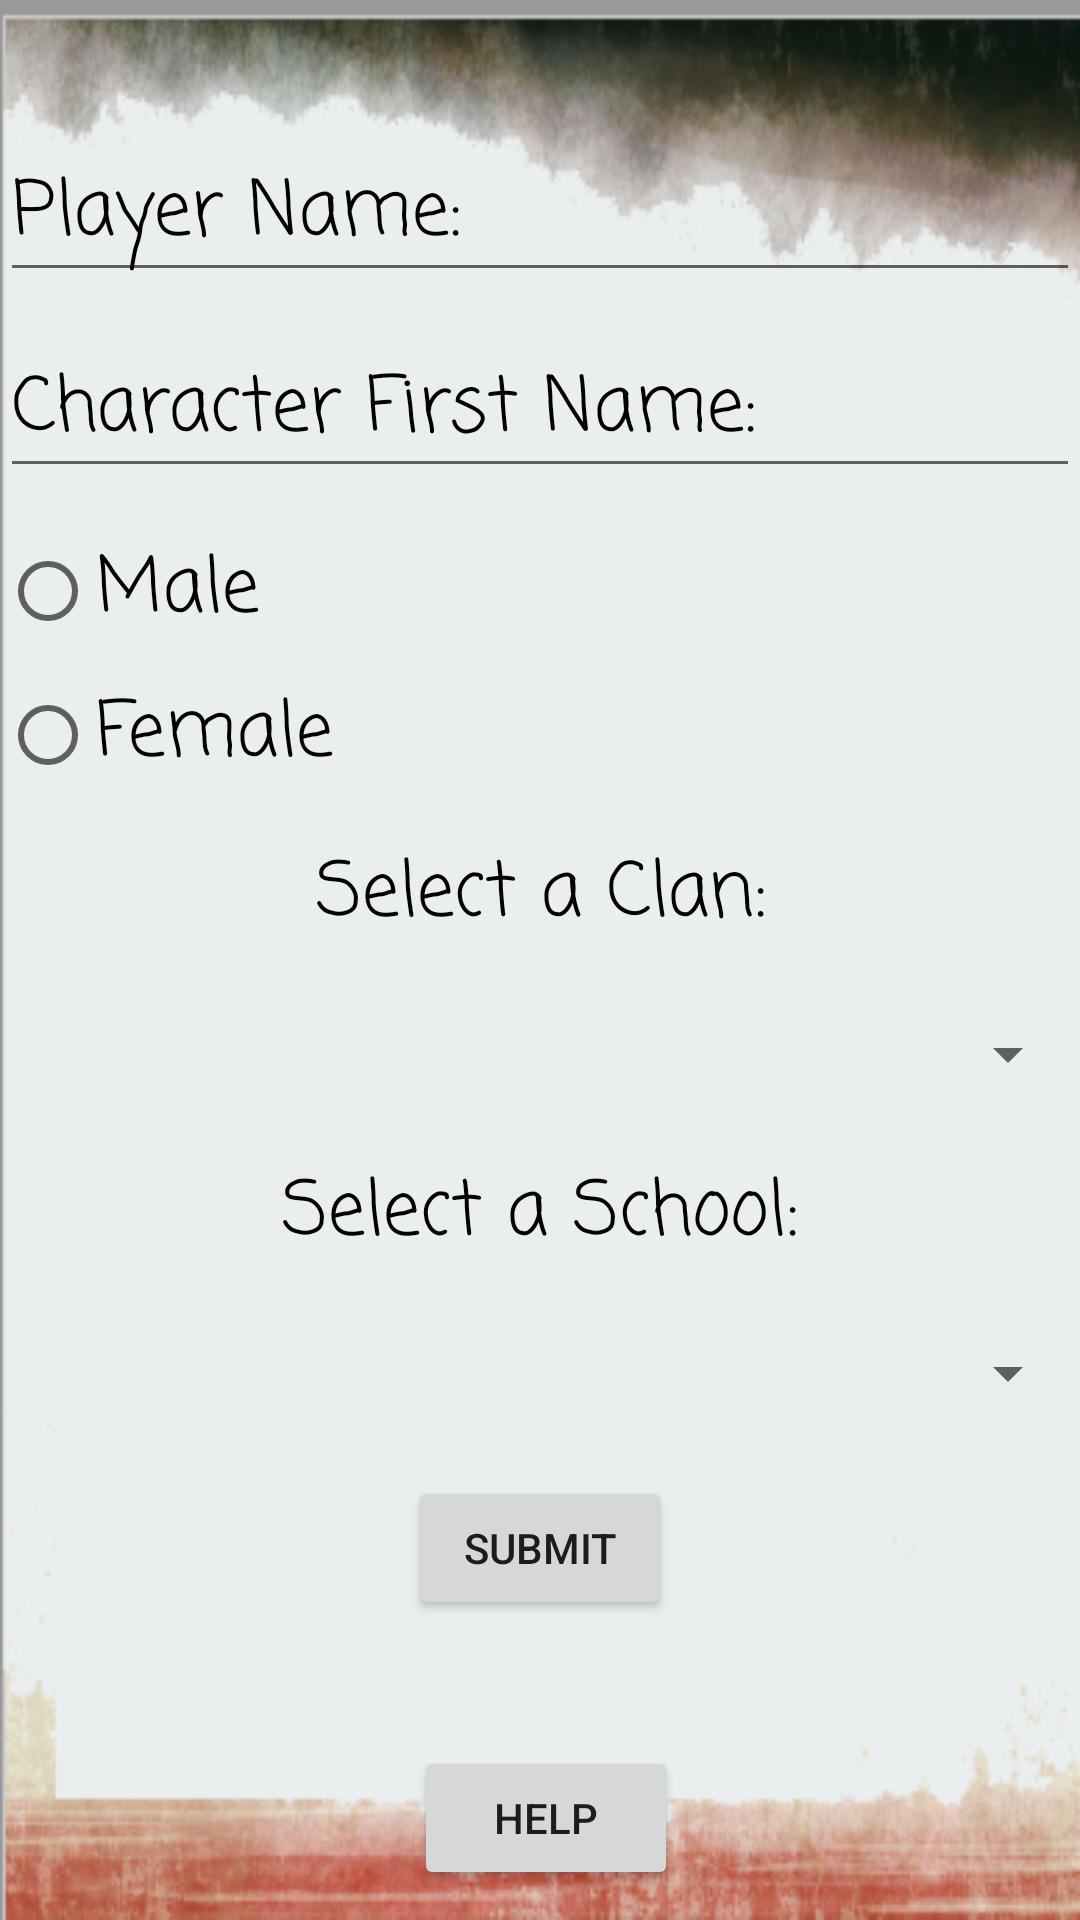

Here is an Android app screen rendered from its layout file. Give the layout XML and the strings, colors and styles it references.
<!-- AndroidManifest.xml: application theme Theme.MyApplication -->
<!-- res/layout/activity_clan_school.xml -->
<?xml version="1.0" encoding="utf-8"?>
<androidx.constraintlayout.widget.ConstraintLayout xmlns:android="http://schemas.android.com/apk/res/android"
    xmlns:app="http://schemas.android.com/apk/res-auto"
    xmlns:tools="http://schemas.android.com/tools"
    android:layout_width="match_parent"
    android:layout_height="match_parent"
    android:background="@drawable/fonto11"
    tools:context=".ClanSchoolActivity">


    <Button
        android:id="@+id/help"
        android:layout_width="wrap_content"
        android:layout_height="wrap_content"
        android:layout_marginTop="32dp"
        android:onClick="onHelpClick"
        android:text="@string/help"
        app:layout_constraintBottom_toBottomOf="parent"
        app:layout_constraintEnd_toEndOf="parent"
        app:layout_constraintHorizontal_bias="0.507"
        app:layout_constraintStart_toStartOf="parent"
        app:layout_constraintTop_toBottomOf="@+id/confirm"
        app:layout_constraintVertical_bias="1.0" />

    <Spinner
        android:id="@+id/spinnerClan"
        style="@style/Theme.MyApplication"
        android:layout_width="0dp"
        android:layout_height="wrap_content"
        android:minHeight="48dp"
        app:layout_constraintBottom_toTopOf="@+id/schoolView"
        app:layout_constraintEnd_toEndOf="parent"
        app:layout_constraintStart_toStartOf="parent"
        app:layout_constraintTop_toBottomOf="@+id/clanView"
        tools:ignore="SpeakableTextPresentCheck" />

    <TextView
        android:id="@+id/schoolView"
        android:layout_width="wrap_content"
        android:layout_height="wrap_content"
        android:fontFamily="casual"
        android:text="@string/select_a_school"
        android:textColor="#000000"
        android:textSize="25sp"
        app:layout_constraintBottom_toTopOf="@+id/spinnerSchool"
        app:layout_constraintEnd_toEndOf="parent"
        app:layout_constraintStart_toStartOf="parent"
        app:layout_constraintTop_toBottomOf="@+id/spinnerClan" />

    <Button
        android:id="@+id/confirm"
        android:layout_width="wrap_content"
        android:layout_height="wrap_content"
        android:onClick="onButtonClick"
        android:text="@string/submit"
        app:layout_constraintBottom_toTopOf="@+id/help"
        app:layout_constraintEnd_toEndOf="parent"
        app:layout_constraintStart_toStartOf="parent"
        app:layout_constraintTop_toBottomOf="@+id/spinnerSchool" />

    <EditText
        android:id="@+id/playerName"
        android:layout_width="0dp"
        android:layout_height="wrap_content"
        android:layout_marginTop="32dp"
        android:fontFamily="casual"
        android:hint="@string/player_name"
        android:importantForAutofill="no"
        android:inputType="textPersonName"
        android:textColor="@color/black"
        android:textColorHint="#020202"
        android:textSize="25sp"
        app:layout_constraintBottom_toTopOf="@id/charName"
        app:layout_constraintEnd_toEndOf="parent"
        app:layout_constraintStart_toStartOf="parent"
        app:layout_constraintTop_toTopOf="parent" />

    <Spinner
        android:id="@+id/spinnerSchool"
        android:layout_width="match_parent"
        android:layout_height="wrap_content"
        android:minHeight="48dp"
        app:layout_constraintBottom_toTopOf="@+id/confirm"
        app:layout_constraintEnd_toEndOf="parent"
        app:layout_constraintHorizontal_bias="0.0"
        app:layout_constraintStart_toStartOf="parent"
        app:layout_constraintTop_toBottomOf="@+id/schoolView"
        tools:ignore="SpeakableTextPresentCheck" />

    <TextView
        android:id="@+id/clanView"
        android:layout_width="wrap_content"
        android:layout_height="wrap_content"
        android:fontFamily="casual"
        android:text="@string/select_a_clan"
        android:textColor="#000000"
        android:textSize="25sp"
        app:layout_constraintBottom_toTopOf="@+id/spinnerClan"
        app:layout_constraintEnd_toEndOf="parent"
        app:layout_constraintHorizontal_bias="0.501"
        app:layout_constraintStart_toStartOf="parent"
        app:layout_constraintTop_toBottomOf="@+id/radioGroup" />

    <RadioGroup
        android:id="@+id/radioGroup"
        android:layout_width="0dp"
        android:layout_height="wrap_content"
        app:layout_constraintBottom_toTopOf="@+id/clanView"
        app:layout_constraintEnd_toEndOf="parent"
        app:layout_constraintHorizontal_bias="0.0"
        app:layout_constraintStart_toStartOf="parent"
        app:layout_constraintTop_toBottomOf="@+id/charName">

        <RadioButton
            android:id="@+id/radioButton"
            android:layout_width="match_parent"
            android:layout_height="wrap_content"
            android:layout_gravity="center"
            android:checked="false"
            android:fontFamily="casual"
            android:text="@string/male"
            android:textColor="@color/black"
            android:textSize="25sp" />

        <RadioButton
            android:id="@+id/radioButton2"
            android:layout_width="match_parent"
            android:layout_height="wrap_content"
            android:layout_gravity="center"
            android:layout_marginBottom="0dp"
            android:checked="false"
            android:fontFamily="casual"
            android:text="@string/female"
            android:textColor="@color/black"
            android:textSize="25sp" />

    </RadioGroup>

    <EditText
        android:id="@+id/charName"
        android:layout_width="0dp"
        android:layout_height="wrap_content"
        android:fontFamily="casual"
        android:hint="@string/character_first_name"
        android:importantForAutofill="no"
        android:inputType="textPersonName"
        android:textColor="@color/black"
        android:textColorHint="#000000"
        android:textSize="25sp"
        app:layout_constraintBottom_toTopOf="@+id/radioGroup"
        app:layout_constraintEnd_toEndOf="parent"
        app:layout_constraintStart_toStartOf="parent"
        app:layout_constraintTop_toBottomOf="@+id/playerName" />


</androidx.constraintlayout.widget.ConstraintLayout>
<!-- resources referenced by this layout -->
<resources>
  <color name="black">#FF000000</color>
  <!-- drawable fonto11: png bitmap (drawable, 60927 bytes) -->
  <string name="character_first_name">Character First Name:</string>
  <string name="female">Female</string>
  <string name="help">Help</string>
  <string name="male">Male</string>
  <string name="player_name">Player Name:</string>
  <string name="select_a_clan">Select a Clan:</string>
  <string name="select_a_school">Select a School:</string>
  <string name="submit">Submit</string>
  <style name="Theme.MyApplication" parent="Theme.MaterialComponents.DayNight.DarkActionBar">
          <item name="android:forceDarkAllowed" tools:targetApi="q">false</item>
          
          <item name="android:windowBackground">@color/purple_200</item>
          <item name="colorPrimary">@color/black</item>
          <item name="colorPrimaryVariant">@color/purple_700</item>
          <item name="colorOnPrimary">@color/white</item>
          
          <item name="colorSecondary">@color/teal_200</item>
          <item name="colorSecondaryVariant">@color/teal_700</item>
          <item name="colorOnSecondary">@color/black</item>
          
          <item name="android:statusBarColor" tools:targetApi="q">?attr/colorPrimaryVariant</item>
          
      </style>
  <color name="purple_200">#FFBB86FC</color>
  <color name="purple_700">#FF3700B3</color>
  <color name="white">#FFFFFFFF</color>
  <color name="teal_200">#FF03DAC5</color>
  <color name="teal_700">#FF018786</color>
</resources>
